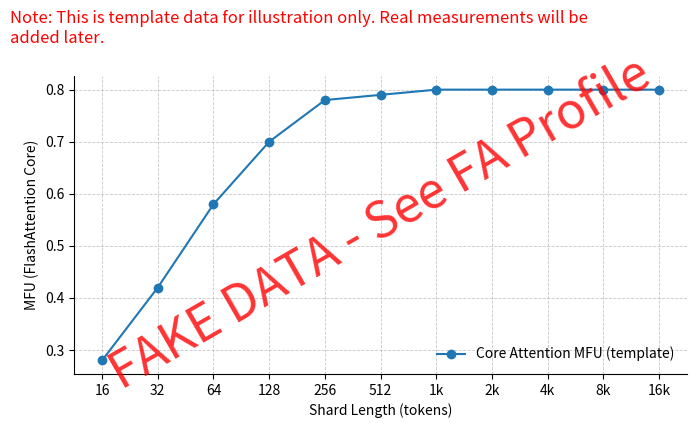
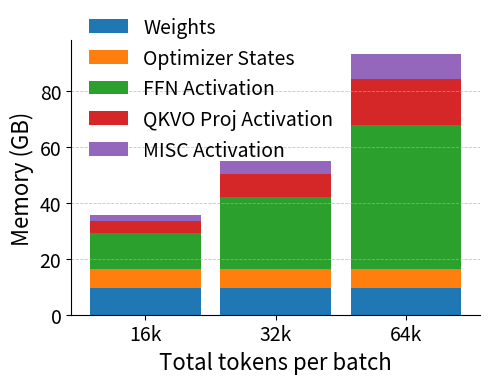
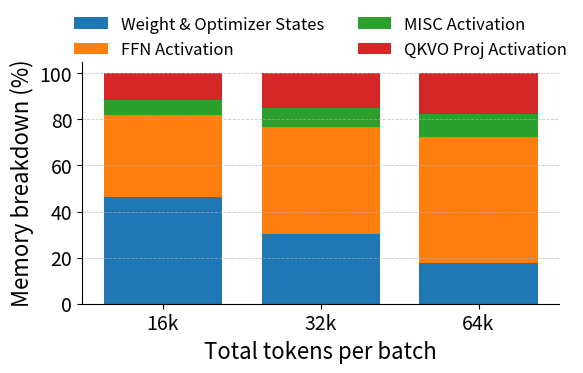
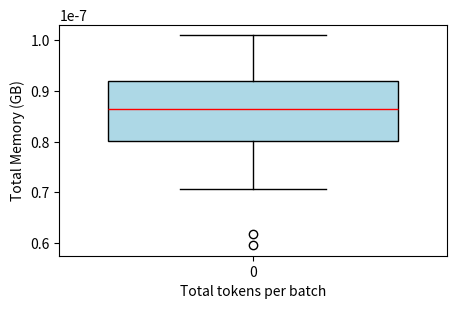

The script that saved these images, in order: (Note: this script raises an exception after producing the figures.)
# %%
"""
3. Attention Divisibility (Priority: High. EST: 3 hr?)
   1. With xx K total tokens different combination of CP shards have the same throughput
   2. x axis: size of each CP shards (KV context size is randomly sampled); y axis: throughput(FLOPs per GPU)

Note: 
- 32K? 64K? we don't need to make this number very high), 
"""

# %%
import matplotlib.pyplot as plt
import numpy as np
from textwrap import fill

# --- Synthetic template data (MFU vs shard length in tokens) ---
shard_len = np.array([16, 32, 64, 128, 256, 512, 1024, 2048, 4096, 8192, 16384])
# MFU rises quickly and plateaus after ~128 tokens
mfu = np.array([0.28, 0.42, 0.58, 0.70, 0.78, 0.79, 0.80, 0.80, 0.80, 0.80, 0.80])

plt.figure(figsize=(7, 4.2))
ax = plt.gca()

# Plot curve
ax.plot(shard_len, mfu, marker="o", linewidth=1.5, label="Core Attention MFU (template)")

# Academic styling
ax.set_xscale('log', base=2)  # Set x-axis to log scale with base 2
ax.set_xticks(shard_len)  # Show all values
ax.xaxis.set_major_formatter(plt.FuncFormatter(lambda x, _: f'{int(x/1000)}k' if x >= 1000 else str(int(x))))  # Format as 1k, 2k etc for x>1000
ax.set_xlabel("Shard Length (tokens)")
ax.set_ylabel("MFU (FlashAttention Core)")
ax.grid(True, which="both", linestyle="--", linewidth=0.6, alpha=0.7)
ax.spines["top"].set_visible(False)
ax.spines["right"].set_visible(False)
ax.legend(frameon=False)

# # Visual cue for the 128-token tiling boundary
# ax.axvline(128, linestyle=":", linewidth=1.2)
# ax.annotate("Tile size ≈ 128 tokens",
#             xy=(128, 0.78), xytext=(180, 0.68),
#             arrowprops=dict(arrowstyle="->", lw=1.0),
#             fontsize=10)

# Place a neat, wrapped text box inside the figure area
# Add "FAKE DATA" watermark
ax.text(0.5, 0.5, "FAKE DATA - See FA Profile", 
        transform=ax.transAxes,
        fontsize=36,
        color='red',
        alpha=0.8,
        ha='center',
        va='center',
        rotation=30)

# Create wrapped text for the note
wrapped = fill("Note: This is template data for illustration only. "
              "Real measurements will be added later.", width=80)

plt.gcf().text(0.00, 1.00, wrapped, fontsize=12, va="bottom", color='red')

plt.tight_layout(rect=[0, 0.08, 1, 1])

# Save for reuse in papers
out_path = "item_03.attention_divisibility_MFU.png"
plt.savefig(out_path, dpi=300, bbox_inches="tight")
plt.show()

out_path


# %%

import numpy as np
import matplotlib.pyplot as plt
import pandas as pd

# =============================
# (1) Stacked BAR CHART TEMPLATE
# =============================
# X-axis: total tokens per batch (fixed ticks requested)
batch_tokens = np.array([16_000, 32_000, 64_000])

# Real measured values (GB)
mem_weights = np.array([9.5, 9.5, 9.5], dtype=float)
mem_opt_states = np.array([7, 7, 7], dtype=float)
mem_lin_act = np.array([12.8, 25.6, 51.2], dtype=float)
mem_attn_core = np.array([4.096, 8.192, 16.384], dtype=float)
mem_misc_act = np.array([2.32, 4.64, 9.28], dtype=float)

# Save a CSV so you can overwrite with real profiler outputs
df = pd.DataFrame({
    "total_tokens": batch_tokens,
    "weights_gb": mem_weights,
    "opt_states_gb": mem_opt_states,
    "linear_acts_gb": mem_lin_act,
    "core_attention_acts_gb": mem_attn_core,
    "misc_acts_gb": mem_misc_act,
})

# Plot
# Increase figure width to accommodate legend on left
fig, ax = plt.subplots(figsize=(5, 4))

indices = np.arange(len(batch_tokens))
bar_width = 0.85


"""
Linear layers -> FFN? 因为按我理解，qkv_proj和o_proj这两个linear，其实对应的是红色那段》
噢，我明白了，这里其实有个可以优化的点，就是qkv proj存的是concat_qkv，但是attn存的是split qkv
这里比较tricky，我的想法是在这里plot的时候别说CA有存activation（因为理论上确实什么都不用额外存），然后图上给：
Weight & Optimizer States,
MISC Layers Activation,
FFN Activation,
qkv_proj and o_proj Activation
"""

# Stacked bars
b1 = ax.bar(indices, mem_weights, bar_width, label="Weights")
b2 = ax.bar(indices, mem_opt_states, bar_width, bottom=mem_weights, label="Optimizer States")
b3 = ax.bar(indices, mem_lin_act, bar_width, bottom=mem_weights + mem_opt_states, label="FFN Activation")
b4 = ax.bar(indices, mem_attn_core, bar_width, bottom=mem_weights + mem_opt_states + mem_lin_act, label="QKVO Proj Activation")
b5 = ax.bar(indices, mem_misc_act, bar_width, bottom=mem_weights + mem_opt_states + mem_lin_act + mem_attn_core, label="MISC Activation")

# Labels & ticks with larger font
ax.set_xlabel("Total tokens per batch", fontsize=16)
ax.set_ylabel("Memory (GB)", fontsize=16)
ax.set_xticks(indices, [f"{t//1000}k" for t in batch_tokens])
ax.tick_params(axis='both', which='major', labelsize=14)
ax.grid(True, axis="y", linestyle="--", linewidth=0.6, alpha=0.7)

# Academic styling
ax.spines["top"].set_visible(False)
ax.spines["right"].set_visible(False)

# Legend in single column on left with larger font
ax.legend(frameon=False, loc='upper left', bbox_to_anchor=(0, 1.15), fontsize=14)

plt.tight_layout()
out_path = "item_04.memory_breakdown_bars.png"
plt.savefig(out_path, dpi=300, bbox_inches="tight")
plt.show()

# png_path, csv_path
# %%
# Calculate ratios for each component
total_memory = mem_weights + mem_opt_states + mem_lin_act + mem_misc_act + mem_attn_core
ratios_weights = (mem_weights + mem_opt_states) / total_memory * 100
ratios_lin_act = mem_lin_act / total_memory * 100
ratios_misc_act = mem_misc_act / total_memory * 100
ratios_attn_core = mem_attn_core / total_memory * 100

# Create new figure for ratio breakdown
fig, ax = plt.subplots(figsize=(6, 4))

indices = np.arange(len(batch_tokens))
bar_width = 0.75

# Stacked bars with percentages
b1 = ax.bar(indices, ratios_weights, bar_width, label="Weight & Optimizer States")
b2 = ax.bar(indices, ratios_lin_act, bar_width, bottom=ratios_weights, label="FFN Activation")
b3 = ax.bar(indices, ratios_misc_act, bar_width, bottom=ratios_weights + ratios_lin_act, label="MISC Activation")
b4 = ax.bar(indices, ratios_attn_core, bar_width, bottom=ratios_weights + ratios_lin_act + ratios_misc_act, label="QKVO Proj Activation")

# Labels & ticks
ax.set_xticks(indices, [f"{t//1000}k" for t in batch_tokens])
ax.grid(True, axis="y", linestyle="--", linewidth=0.6, alpha=0.7)
# Make axis labels larger
ax.set_xlabel("Total tokens per batch", fontsize=16)
ax.set_ylabel("Memory breakdown (%)", fontsize=16)
ax.tick_params(axis='both', which='major', labelsize=14)


# Academic styling
ax.spines["top"].set_visible(False)
ax.spines["right"].set_visible(False)

# Place legend directly above figure
ax.legend(frameon=False, loc='upper center', bbox_to_anchor=(0.5, 1.25), ncol=2, fontsize=12)

plt.tight_layout()
# out_path = "item_04.memory_breakdown_bars_ratios.png"
out_path = "memory_breakdown.png"
plt.savefig(out_path, dpi=300, bbox_inches="tight")

plt.show()


# %%

# Create new figure for total memory consumption
fig, ax = plt.subplots(figsize=(5, 3))

# Convert total memory to GB and create box plot data
total_memory_gb = total_memory / (1024 * 1024 * 1024)  # Convert to GB
box_data = []
selected_tokens = [64000, 128000, 256000]
selected_indices = [i for i, t in enumerate(batch_tokens) if t in selected_tokens]

for i in selected_indices:
    # Create synthetic data points around the total memory value
    # Using normal distribution with small variance
    data_points = np.random.normal(total_memory_gb[i], total_memory_gb[i]*0.1, 20)
    data_points = np.clip(data_points, 0, None)  # Ensure no negative values
    box_data.append(data_points)

# Create box plot
positions = np.arange(len(selected_indices))
ax.boxplot(box_data, positions=positions, widths=bar_width,
           patch_artist=True,
           boxprops=dict(facecolor='lightblue', color='black'),
           medianprops=dict(color='red'),
           whiskerprops=dict(color='black'),
           capprops=dict(color='black'))

# Labels & ticks
ax.set_xlabel("Total tokens per batch")
ax.set_ylabel("Total Memory (GB)")
ax.set_xticks(positions, ["64k", "128k", "256k"])
ax.grid(True, axis="y", linestyle="--", linewidth=0.6, alpha=0.7)

# Academic styling
ax.spines["top"].set_visible(False)
ax.spines["right"].set_visible(False)

# Add "FAKE DATA" watermark
ax.text(0.5, 0.5, "FAKE DATA", 
        transform=ax.transAxes,
        fontsize=36,
        color='red',
        alpha=0.8,
        ha='center',
        va='center',
        rotation=30)

plt.tight_layout()
plt.show()
# %%

import numpy as np
import matplotlib.pyplot as plt
import pandas as pd


tokens = np.array([16_000, 32_000, 64_000, 128_000, 256_000])
ratios_tok_per_dev = [4_000, 8_000, 16_000]
labels = [f"{r//1000}k : 1 (tok:dev)" for r in ratios_tok_per_dev]

def synth_time_seconds(tok, ratio):
    devices = tok / ratio
    a = 0.035
    base = 0.08
    poly = (tok / 32_000)**0.6
    t = base * np.exp(a * devices) ** poly
    return t

times = {r: np.array([synth_time_seconds(t, r) for t in tokens]) for r in ratios_tok_per_dev}

rows = []
for i, t in enumerate(tokens):
    row = {"total_tokens": t}
    for r in ratios_tok_per_dev:
        row[f"solver_time_tok_per_dev_{r}"] = times[r][i]
    rows.append(row)
df = pd.DataFrame(rows)
csv_path = "flexsp_ilp_solver_time_template.csv"
df.to_csv(csv_path, index=False)

fig, ax = plt.subplots(figsize=(7.8, 4.6))
for r, label in zip(ratios_tok_per_dev, labels):
    ax.plot(tokens, times[r], marker="o", linewidth=1.4, label=label)

ax.set_xlabel("Total tokens per batch")
ax.set_ylabel("ILP solver time (s)")
ax.set_xscale("log", base=2)
ax.set_yscale("log")
ax.grid(True, which="both", linestyle="--", linewidth=0.6, alpha=0.7)
ax.spines["top"].set_visible(False)
ax.spines["right"].set_visible(False)
ax.set_xticks(tokens, [f"{t//1000}k" if t<1_000_000 else "1M" for t in tokens])
ax.legend(frameon=False, title="tokens : devices")

# Add "FAKE DATA" watermark
ax.text(0.5, 0.5, "FAKE DATA", 
        transform=ax.transAxes,
        fontsize=36,
        color='red',
        alpha=0.8,
        ha='center',
        va='center',
        rotation=30)

plt.tight_layout()
png_path = "flexsp_ilp_solver_time.png"
plt.savefig(png_path, dpi=300, bbox_inches="tight")
plt.show()

png_path, csv_path
# %%
